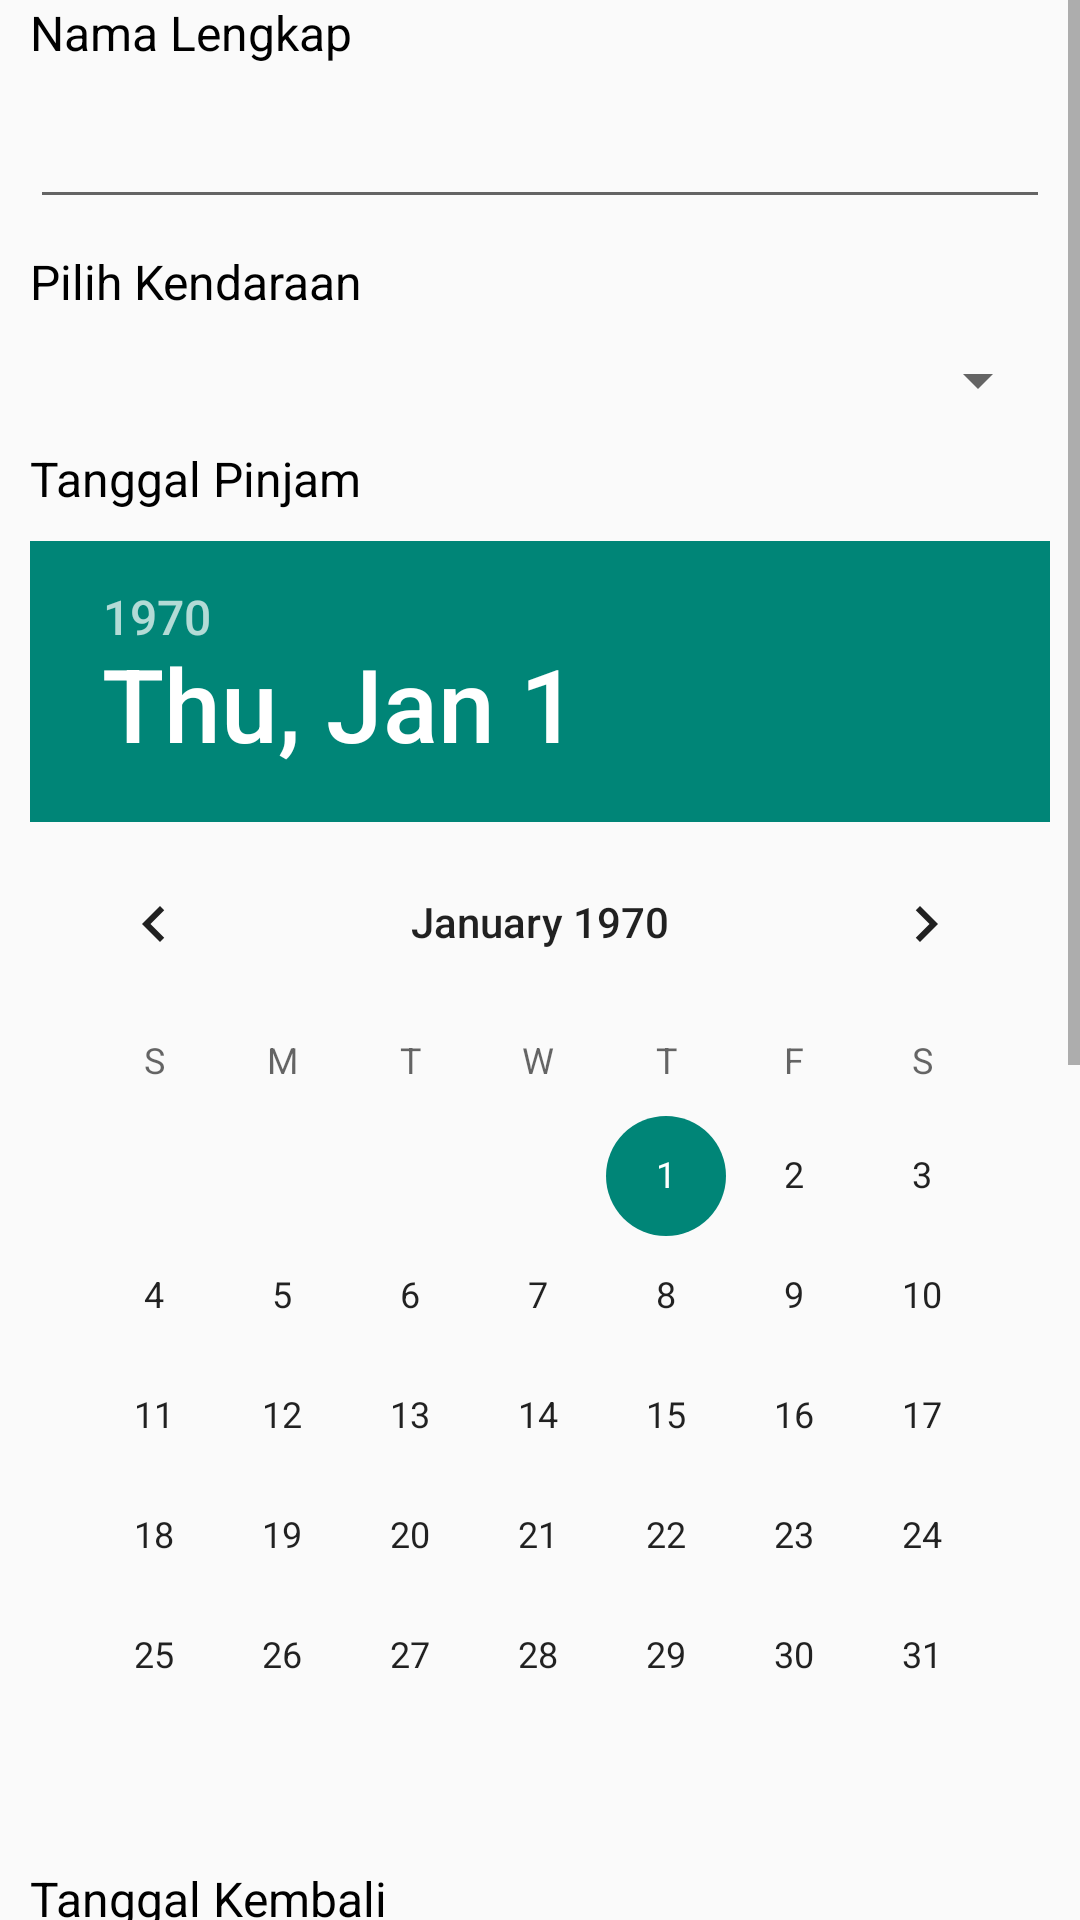

This screen was rendered from an Android layout file. Write that file and the resources it references.
<!-- AndroidManifest.xml: application theme AppTheme -->
<!-- res/layout/activity_pinjam.xml -->
<?xml version="1.0" encoding="utf-8"?>
<ScrollView xmlns:android="http://schemas.android.com/apk/res/android"
    android:layout_width="match_parent"
    android:layout_height="match_parent" >

    <LinearLayout
        android:layout_width="match_parent"
        android:layout_height="match_parent"
        android:orientation="vertical" >

        <TextView
            android:layout_width="wrap_content"
            android:layout_height="wrap_content"
            android:layout_marginLeft="10dp"
            android:text="Nama Lengkap"
            android:textColor="#000000"
            android:textSize="16dp" />

        <EditText
            android:id="@+id/inputName"
            android:layout_width="match_parent"
            android:layout_height="wrap_content"
            android:layout_margin="10dp"
            android:gravity="left"
            android:inputType="text" />

        <TextView
            android:layout_width="wrap_content"
            android:layout_height="wrap_content"
            android:layout_marginLeft="10dp"
            android:text="Pilih Kendaraan"
            android:textColor="#000000"
            android:textSize="16dp" />
        
        <Spinner
            android:id="@+id/spincar"
            android:layout_margin="10dp"
            android:layout_width="match_parent"
            android:layout_height="wrap_content" />

        <TextView
            android:layout_width="wrap_content"
            android:layout_height="wrap_content"
            android:layout_marginLeft="10dp"
            android:text="Tanggal Pinjam"
            android:textColor="#000000"
            android:textSize="16dp" />

        <DatePicker
            android:id="@+id/inputStat"
            android:layout_width="wrap_content"
            android:layout_height="wrap_content"
            android:layout_margin="10dp" />

        <TextView
            android:layout_width="wrap_content"
            android:layout_height="wrap_content"
            android:layout_marginLeft="10dp"
            android:text="Tanggal Kembali"
            android:textColor="#000000"
            android:textSize="16dp" />

        <DatePicker
            android:id="@+id/inputEnd"
            android:layout_width="wrap_content"
            android:layout_height="wrap_content"
            android:layout_margin="10dp" />

        <Button
            android:id="@+id/btnPinjam"
            android:layout_width="wrap_content"
            android:layout_height="wrap_content"
            android:layout_marginLeft="10dp"
            android:layout_marginTop="10dip"
            android:text="Simpan" />
    </LinearLayout>

</ScrollView>
<!-- resources referenced by this layout -->
<resources>
  <style name="AppTheme" parent="AppBaseTheme">
          
      </style>
  <style name="AppBaseTheme" parent="Theme.AppCompat.Light">
          
      </style>
</resources>
